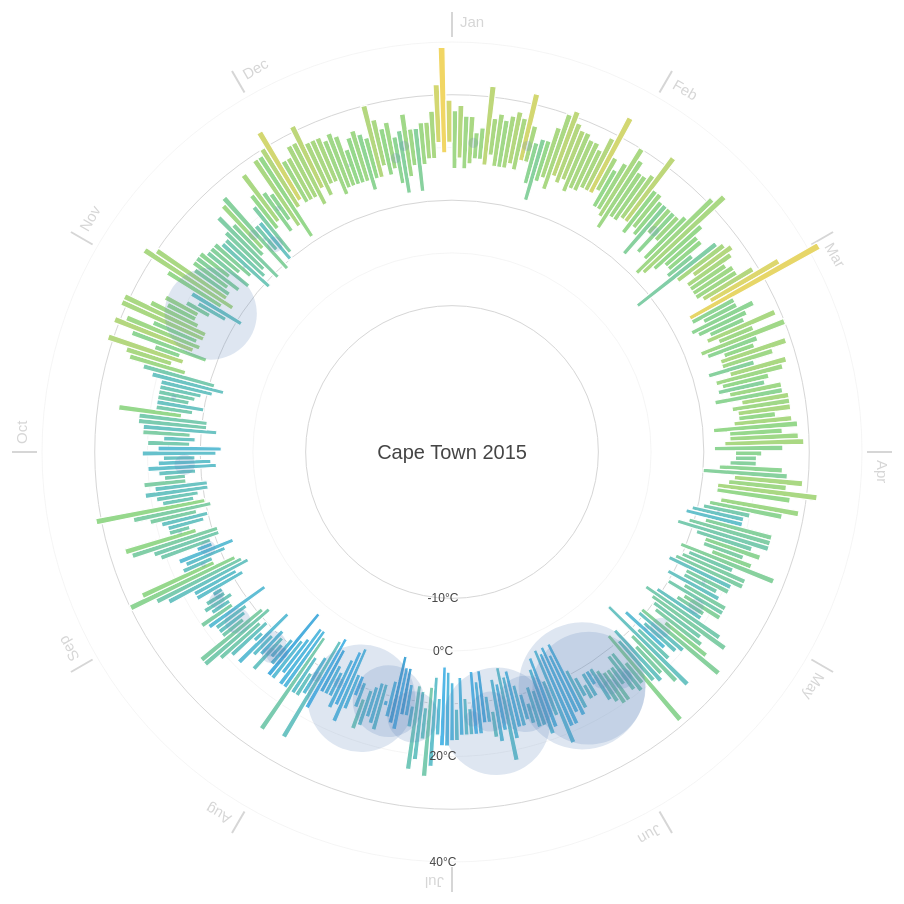
D3 v3 page, settled after 480 driven frames (8 s of simulated time); the page loaded 1 data file(s).



var width = 960,
    height = 900,
    margin = 40,
    maxRadius = (height/2) - margin;

var formatDate = d3.time.format("%Y-%m-%d"),
  monthNameFormat = d3.time.format("%b");

var ticks = [-10,0,10,20,30,40];

var x = d3.scale.linear()
  .domain([-15, 40])
  .range([120, maxRadius]);

var xAxis = d3.svg.axis()
  .scale(x).orient("left")
  .tickValues([-10,0,20,40])
  .tickFormat(function(d) { return d + "°C"; });

var r = d3.scale.linear()
  .domain([0,200])
  .range([0, maxRadius/4]);

var color = d3.scale.linear()
  .domain(ticks)
  .range(["#00375a","#1b6491","#52b7e7","#96d88c","#fbd65f","#e46c56","#9e3b2c"]);

var svg = d3.select('body').append("svg")
    .attr("width", width)
    .attr("height", height)
  .append("g")
    .attr("transform", "translate(" + width/2 + "," + height/2 + ")");

d3.csv("capetown2.csv", function(error, data) {

  data.forEach(function(d) {
    d["date"] = formatDate.parse(d["date"]);
    d["Min TemperatureC"] = +d["Min TemperatureC"];
    d["Max TemperatureC"] = +d["Max TemperatureC"];
    d["Mean TemperatureC"] = +d["Mean TemperatureC"];
    d["Precipitationmm"] = (d["Precipitationmm"] === "T") ? 0 : +d["Precipitationmm"];
  });

  var arc = d3.svg.arc()
    .startAngle(function(d) { return 0; })
    .endAngle(function(d) { return ((2 * Math.PI) / (data.length)); })
    .innerRadius(function(d) { return x(d["Min TemperatureC"]); })
    .outerRadius(function(d) { return x(d["Max TemperatureC"]); });

  var months = d3.map(data, function(d) {
    return monthNameFormat(d["date"]);
  }).keys();

  var monthTicks = svg.append("g")
    .attr("class","monthTicks");

  monthTicks.selectAll(".monthTick")
    .data(months)
   .enter().append("g")
    .attr("class","monthTick")
    .attr("transform", function(d, i) { return "rotate(" + (i * 360 / months.length) + ")"; });
 
  monthTicks.selectAll(".monthTick")
    .append("line")
    .attr("y1", -maxRadius - 5)
    .attr("y2", -maxRadius - 30)
    .style("stroke", "#d6d6d6")
    .style("stroke-width",2);

  monthTicks.selectAll(".monthTick").append("text")
    .attr("x", 8)
    .attr("y", -maxRadius - 15)
    .style("font-size",15)
    .style("fill","#d6d6d6")
    .style("font-family","sans-serif")
    .style("text-anchor", "begin")
    .text(function(d) { return d; });

  var tickCircles = svg.append("g")
    .attr("class","ticksCircle");
    
  tickCircles.selectAll("circle")
    .data(ticks)
   .enter().append("circle")
    .attr("r", function(d) {return x(d);})
    .style("fill", "none")
    .style("stroke", "#d6d6d6")
    .style("stroke-width", function(d,i) { return ((i & 1) === 0) ? 1 : 0.25; });

  var temperatures = svg.selectAll(".temperature")
    .data(data)
   .enter().append("g")
    .attr("class","temperature")
    .attr("transform", function(d, i) { return "rotate(" + (i * 360 / data.length) + ")"; });

  temperatures.append("path")
    .style("stroke", "white")
    .style("stroke-width",1.2)
    .style("fill", function(d) { return color(d["Mean TemperatureC"]); })
    .attr("d", arc);
    
  var precipitations = svg.selectAll(".precipitation")
    .data(data)
   .enter().append("g")
    .attr("class","precipitation")
    .attr("transform", function(d, i) { return "rotate(" + (i * 360 / data.length) + ")"; });

  precipitations.append("circle")
    .attr("cx",0)
    .attr("cy",function(d) { return -x(d["Mean TemperatureC"]); })
    .attr("r", function(d) { return r(d["Precipitationmm"]); })
    .style("opacity", .20)
    .style("fill", "#5c82b9");

  var legend = svg.append("g")
    .attr("class", "legend");

  legend.append("text")
    .attr("dy", ".35em")
    .style("font-size","20px")
    .style("fill","#454545")
    .style("font-family","sans-serif")
    .style("text-anchor", "middle")
    .text("Cape Town 2015");

  svg.append("g")
    .attr("class", "x axis")
    .call(xAxis)
   .selectAll("text")
    .style("fill","#454545")
    .style("text-anchor","middle");

});

d3.select(self.frameElement).style("height", height + "px");



### data: capetown2.csv
date, Max TemperatureC, Mean TemperatureC, Min TemperatureC, Dew PointC, MeanDew PointC, Min DewpointC, Max Humidity, Mean Humidity, Min Humidity, Max Sea Level PressurehPa, Mean Sea Level PressurehPa, Min Sea Level PressurehPa, Max VisibilityKm, Mean VisibilityKm, Min VisibilitykM, Max Wind SpeedKm h, Mean Wind SpeedKm h, Max Gust SpeedKm h, Precipitationmm, CloudCover, Events, WindDirDegrees
2015-1-1, 27, 21, 16, 17, 16, 13, 88, 72, 47, 1013, 1010, 1007, 31, 16, 10, 32, 16, , 0, 1, , 217
2015-1-2, 28, 23, 18, 17, 14, 12, 88, 64, 38, 1015, 1013, 1011, 31, 13, 10, 26, 18, , 0, 1, , 188
2015-1-3, 26, 21, 16, 17, 15, 13, 88, 70, 42, 1016, 1015, 1013, 31, 12, 7, 35, 13, , 0, 4, Rain, 309
2015-1-4, 26, 22, 17, 17, 16, 14, 94, 69, 39, 1016, 1015, 1013, 31, 13, 10, 40, 19, , 0, 2, , 311
2015-1-5, 23, 21, 18, 19, 17, 15, 94, 83, 69, 1015, 1014, 1013, 26, 9, 2, 27, 18, , 10, 6, Rain, 326
2015-1-6, 24, 21, 18, 18, 16, 14, 94, 69, 41, 1016, 1014, 1013, 31, 14, 4, 47, 18, , 0, 4, Rain, 179
2015-1-7, 32, 24, 17, 18, 14, 10, 88, 60, 25, 1012, 1011, 1010, 31, 18, 10, 37, 19, , 0, 2, , 198
2015-1-8, 26, 22, 19, 17, 16, 12, 88, 68, 47, 1018, 1015, 1012, 31, 12, 10, 45, 27, 61, 0, 2, , 179
2015-1-9, 27, 22, 17, 16, 14, 11, 78, 59, 37, 1018, 1016, 1015, 31, 18, 10, 47, 29, , 0, 1, , 187
2015-1-10, 26, 21, 17, 17, 16, 15, 88, 71, 51, 1019, 1016, 1013, 31, 16, 10, 47, 24, , 0, 3, , 196
2015-1-11, 27, 22, 17, 16, 16, 14, 83, 67, 41, 1019, 1015, 1012, 31, 18, 10, 40, 26, , 0, 1, , 190
2015-1-12, 28, 23, 18, 17, 16, 14, 88, 69, 39, 1014, 1012, 1010, 31, 17, 10, 29, 19, , 0, 1, , 187
2015-1-13, 27, 22, 17, 18, 17, 15, 88, 69, 47, 1016, 1014, 1012, 31, 14, 10, 45, 21, , 0, 1, , 163
2015-1-14, 32, 26, 19, 18, 17, 15, 78, 58, 29, 1012, 1010, 1008, 31, 15, 10, 24, 11, , 0, 1, , 207
2015-1-15, 26, 22, 19, 18, 16, 14, 94, 68, 50, 1010, 1009, 1007, 31, 13, 5, 45, 23, 63, 10, 4, Fog, 316
2015-1-16, 23, 19, 15, 17, 11, 8, 94, 59, 31, 1019, 1013, 1006, 31, 13, 4, 29, 21, , 0, 5, Rain, 212
2015-1-17, 24, 18, 12, 13, 11, 9, 82, 57, 31, 1019, 1017, 1017, 10, 10, 10, 34, 13, , 0, 1, , 185
2015-1-18, 24, 20, 16, 15, 13, 12, 77, 61, 39, 1020, 1018, 1016, 31, 12, 10, 42, 23, , 0, 3, , 178
2015-1-19, 27, 22, 17, 13, 11, 9, 68, 50, 27, 1019, 1016, 1014, 31, 22, 10, 47, 37, , 0, 1, , 159
2015-1-20, 30, 22, 15, 15, 13, 11, 73, 55, 26, 1014, 1011, 1010, 31, 28, 26, 37, 23, , 0, , , 181
2015-1-21, 31, 24, 18, 16, 14, 13, 73, 53, 27, 1015, 1013, 1011, 31, 24, 10, 39, 27, , 0, 1, , 171
2015-1-22, 29, 23, 17, 18, 16, 14, 83, 66, 36, 1017, 1016, 1015, 31, 17, 10, 29, 19, 42, 0, 1, , 205
2015-1-23, 28, 23, 18, 18, 17, 15, 83, 68, 48, 1015, 1012, 1010, 31, 16, 10, 32, 21, , 0, 1, , 219
2015-1-24, 28, 22, 16, 18, 16, 15, 94, 75, 43, 1011, 1008, 1007, 31, 16, 10, 40, 16, , 0, 5, , 287
2015-1-25, 27, 22, 17, 18, 16, 14, 94, 71, 40, 1012, 1010, 1009, 31, 13, 1, 29, 14, , 0, 2, Fog, 315
2015-1-26, 27, 22, 17, 18, 15, 13, 88, 70, 36, 1017, 1014, 1012, 31, 15, 10, 26, 10, , 0, 3, , 240
2015-1-27, 26, 22, 18, 15, 14, 13, 73, 59, 41, 1018, 1016, 1015, 31, 13, 10, 53, 32, , 0, 1, , 163
2015-1-28, 29, 23, 18, 17, 15, 13, 78, 61, 36, 1015, 1013, 1010, 10, 10, 10, 27, 21, , 0, 1, , 203
2015-1-29, 34, 26, 18, 18, 16, 14, 88, 58, 25, 1011, 1009, 1008, 31, 23, 10, 23, 13, , 0, 1, , 264
2015-1-30, 26, 22, 19, 18, 16, 13, 88, 68, 44, 1013, 1011, 1010, 26, 12, 10, 40, 23, , 0, 3, , 317
2015-1-31, 24, 20, 16, 16, 13, 10, 94, 64, 34, 1019, 1016, 1013, 31, 13, 6, 29, 18, , 0, 5, Rain, 172
2015-2-1, 26, 21, 16, 13, 11, 8, 68, 49, 26, 1018, 1015, 1012, 31, 16, 10, 48, 29, , 0, 1, , 154
2015-2-2, 30, 22, 15, 14, 10, 7, 73, 49, 17, 1012, 1010, 1008, 31, 28, 26, 34, 23, , 0, , , 196
2015-2-3, 28, 21, 13, 17, 13, 11, 88, 64, 32, 1009, 1008, 1007, 31, 20, 10, 24, 10, , 0, 3, , 234
2015-2-4, 26, 21, 16, 16, 15, 14, 94, 72, 43, 1014, 1010, 1008, 31, 12, 6, 24, 14, , 0, 5, , 285
2015-2-5, 26, 21, 16, 16, 15, 13, 88, 68, 42, 1014, 1013, 1012, 31, 13, 10, 29, 11, , 0, 2, , 201
2015-2-6, 27, 22, 17, 16, 15, 14, 88, 67, 42, 1013, 1012, 1011, 31, 14, 10, 35, 16, , 0, 1, , 201
2015-2-7, 32, 24, 17, 16, 14, 7, 88, 63, 14, 1012, 1010, 1009, 31, 27, 19, 24, 14, , 0, , , 195
2015-2-8, 25, 20, 15, 17, 16, 14, 88, 74, 45, 1012, 1010, 1009, 31, 14, 10, 42, 14, 55, 0, 2, , 320
2015-2-9, 25, 21, 17, 16, 15, 14, 88, 68, 44, 1014, 1012, 1011, 31, 12, 10, 34, 18, , 0, 2, , 343
2015-2-10, 24, 20, 16, 17, 13, 10, 88, 68, 43, 1018, 1015, 1013, 31, 13, 10, 39, 18, , 0, 4, Rain, 305
2015-2-11, 24, 18, 12, 14, 13, 10, 82, 65, 42, 1019, 1017, 1016, 31, 16, 10, 42, 16, , 0, 1, , 161
2015-2-12, 24, 21, 18, 15, 13, 11, 83, 61, 46, 1015, 1015, 1013, 31, 17, 10, 35, 23, , 0, 2, , 172
2015-2-13, 24, 19, 14, 17, 14, 13, 88, 71, 51, 1016, 1014, 1013, 26, 13, 10, 27, 16, , 10, 3, Rain, 185
2015-2-14, 24, 21, 18, 18, 13, 10, 94, 63, 34, 1020, 1017, 1015, 26, 11, 4, 39, 26, , 0, 3, Rain, 165
2015-2-15, 25, 20, 14, 14, 12, 10, 82, 59, 39, 1020, 1019, 1018, 10, 10, 10, 50, 26, , 0, 1, , 150
2015-2-16, 31, 21, 11, 13, 10, 7, 77, 46, 20, 1018, 1016, 1013, 31, 31, 31, 35, 16, , 0, , , 170
2015-2-17, 33, 22, 12, 16, 12, 9, 73, 48, 16, 1014, 1010, 1007, 31, 31, 31, 19, 13, , 0, , , 184
2015-2-18, 26, 20, 14, 15, 13, 12, 82, 65, 42, 1014, 1011, 1007, 26, 14, 10, 37, 23, , 0, 3, , 327
2015-2-19, 24, 20, 16, 16, 13, 10, 88, 62, 33, 1018, 1016, 1014, 31, 13, 10, 50, 21, , 0, 3, , 165
2015-2-20, 24, 20, 16, 12, 11, 10, 68, 55, 36, 1016, 1013, 1011, 31, 16, 10, 42, 26, , 0, 3, , 179
2015-2-21, 21, 18, 15, 13, 9, 7, 77, 54, 33, 1022, 1019, 1016, 31, 14, 10, 45, 24, , 0, 3, Rain, 167
2015-2-22, 26, 17, 7, 12, 7, 3, 71, 47, 20, 1021, 1017, 1014, 31, 20, 10, 40, 23, 58, 0, 1, , 182
2015-2-23, 27, 22, 16, 16, 13, 11, 68, 56, 32, 1015, 1013, 1012, 31, 20, 10, 45, 27, , 0, 1, , 184
2015-2-24, 28, 23, 19, 17, 16, 14, 83, 65, 41, 1015, 1014, 1013, 26, 14, 10, 47, 32, , 0, 1, , 171
2015-2-25, 27, 22, 17, 17, 16, 15, 88, 69, 47, 1014, 1011, 1009, 31, 13, 10, 34, 26, , 0, 1, , 192
2015-2-26, 25, 21, 17, 17, 16, 14, 94, 74, 53, 1015, 1011, 1008, 31, 14, 10, 39, 26, , 0, 2, , 183
… [head cut at 6 KiB]